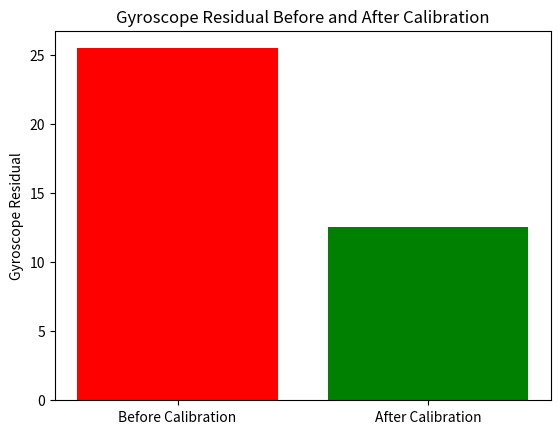

Generate this figure with matplotlib:
# Plot if more imus tested.

import matplotlib.pyplot as plt

mou6050_gyro_res_before = 25.498744910962415
mou6050_gyro_res_after = 12.546341986819943

plt.bar(['Before Calibration', 'After Calibration'], [mou6050_gyro_res_before, mou6050_gyro_res_after], color=['red', 'green'])
plt.ylabel('Gyroscope Residual')
plt.title('Gyroscope Residual Before and After Calibration')
plt.show()